Run: headless pygame with SDL's dummy video driver; simulated clock (each Clock.tick advances the game by its frame time, no real sleeping); random seed 0; keys injected as events and as key.get_pressed() state; no mouse input.
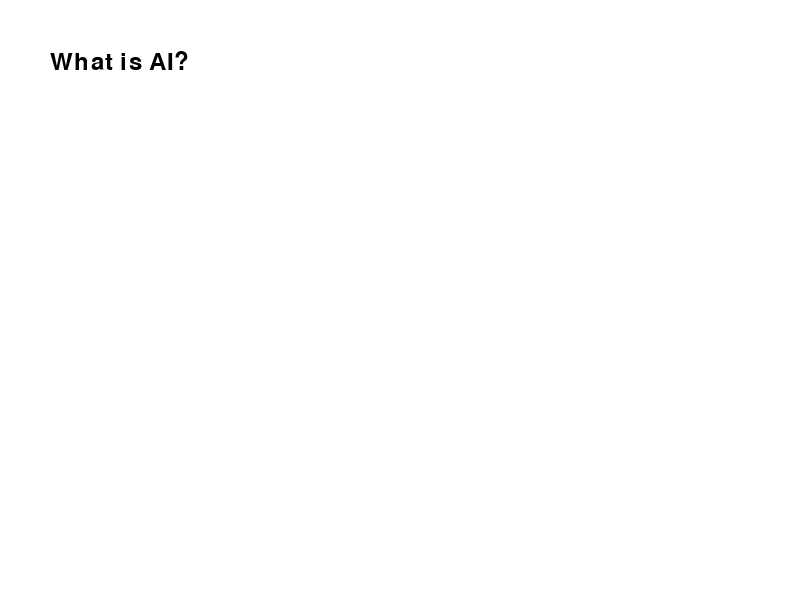
Frame 1 of 4 · flips 1–60 · no input
Frame 2 of 4 · flips 61–180 · tapped SPACE, RETURN · held RIGHT (→), D · screen unchanged from frame 1, image omitted
Frame 3 of 4 · flips 181–300 · held DOWN (↓), S · screen unchanged from frame 2, image omitted
Frame 4 of 4 · flips 301–420 · held LEFT (←), A, UP (↑), W · screen unchanged from frame 3, image omitted

The pygame program that drew these frames:

import pygame
import sys

pygame.init()
screen = pygame.display.set_mode((800, 600))
font = pygame.font.Font(None, 36)

questions = [
    {"question": "What is AI?", "options": ["A robot", "Machine intelligence", "A programming language"], "answer": 1}
]

def run_quiz():
    current_question = 0
    while True:
        screen.fill((255, 255, 255))
        question_text = font.render(questions[current_question]["question"], True, (0, 0, 0))
        screen.blit(question_text, (50, 50))
        
        for event in pygame.event.get():
            if event.type == pygame.QUIT:
                pygame.quit()
                sys.exit()
        
        pygame.display.flip()

if __name__ == "__main__":
    run_quiz()
